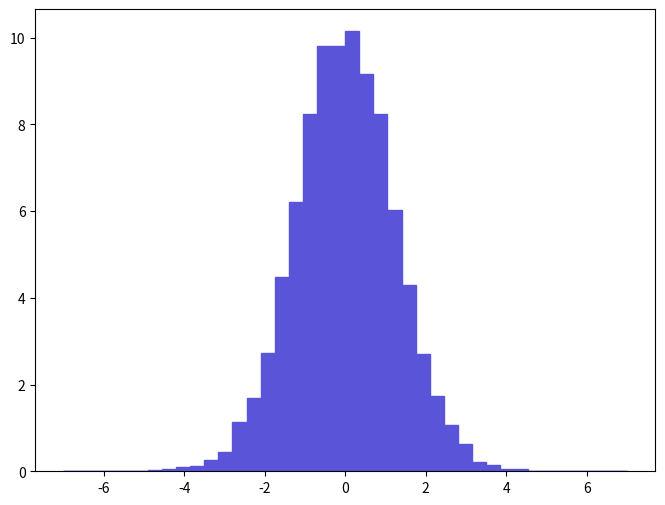

Write Python code to recreate this figure. (Note: this script raises an exception after producing the figure.)
def selection_12():

    # Library import
    import numpy
    import matplotlib
    import matplotlib.pyplot   as plt
    import matplotlib.gridspec as gridspec

    # Library version
    matplotlib_version = matplotlib.__version__
    numpy_version      = numpy.__version__

    # Histo binning
    xBinning = numpy.linspace(-7.0,7.0,41,endpoint=True)

    # Creating data sequence: middle of each bin
    xData = numpy.array([-6.825,-6.475,-6.125,-5.775,-5.425,-5.075,-4.725,-4.375,-4.025,-3.675,-3.325,-2.975,-2.625,-2.275,-1.925,-1.575,-1.225,-0.875,-0.525,-0.175,0.175,0.525,0.875,1.225,1.575,1.925,2.275,2.625,2.975,3.325,3.675,4.025,4.375,4.725,5.075,5.425,5.775,6.125,6.475,6.825])

    # Creating weights for histo: y13_ETA_0
    y13_ETA_0_weights = numpy.array([0.0,0.0,0.0089615429988,0.0,0.0179230899976,0.0089615429988,0.0268846299964,0.0627307999916,0.0985769699868,0.125461599983,0.259884699965,0.44807709994,1.13811599985,1.68476999977,2.73326999963,4.4718099994,6.20138699917,8.2266959989,9.81288899869,9.80392799869,10.1444699986,9.14973499877,8.2356579989,6.01319499919,4.28361699943,2.70638599964,1.72957799977,1.06642399986,0.627307999916,0.22403859997,0.15234619998,0.044807709994,0.0537692599928,0.0179230899976,0.0179230899976,0.0089615429988,0.0089615429988,0.0,0.0,0.0])

    # Creating a new Canvas
    fig   = plt.figure(figsize=(8,6),dpi=80)
    frame = gridspec.GridSpec(1,1)
    pad   = fig.add_subplot(frame[0])

    # Creating a new Stack
    pad.hist(x=xData, bins=xBinning, weights=y13_ETA_0_weights,\
             label="$unweighted\_events$", histtype="stepfilled", rwidth=1.0,\
             color="#5954d8", edgecolor="#5954d8", linewidth=1, linestyle="solid",\
             bottom=None, cumulative=False, normed=False, align="mid", orientation="vertical")


    # Axis
    plt.rc('text',usetex=False)
    plt.xlabel(r"$\eta$ $[ l-_{1} ]$ ",\
               fontsize=16,color="black")
    plt.ylabel(r"$\mathrm{Events}$ $(\mathcal{L}_{\mathrm{int}} = 10\ \mathrm{fb}^{-1})$ ",\
               fontsize=16,color="black")

    # Boundary of y-axis
    ymax=(y13_ETA_0_weights).max()*1.1
    #ymin=0 # linear scale
    ymin=min([x for x in (y13_ETA_0_weights) if x])/100. # log scale
    plt.gca().set_ylim(ymin,ymax)

    # Log/Linear scale for X-axis
    plt.gca().set_xscale("linear")
    #plt.gca().set_xscale("log",nonposx="clip")

    # Log/Linear scale for Y-axis
    #plt.gca().set_yscale("linear")
    plt.gca().set_yscale("log",nonposy="clip")

    # Saving the image
    plt.savefig('../../HTML/MadAnalysis5job_0/selection_12.png')
    plt.savefig('../../PDF/MadAnalysis5job_0/selection_12.png')
    plt.savefig('../../DVI/MadAnalysis5job_0/selection_12.eps')

# Running!
if __name__ == '__main__':
    selection_12()
